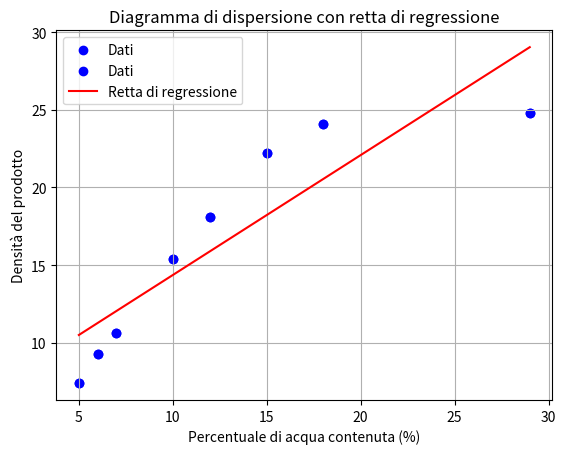

This chart was generated by the following Python code:
'''
 dati seguenti x percentuale di acqua contenuta e Y densità del prodotto
x 5 6 7 10 12 15 18 29
Y 7.4 9.3 10.6 15.4 18.1 22.2 24.1 24.8
a)traccia il diagramma di dispersione
b)trova la retta di regressione
'''


import numpy as np
import matplotlib.pyplot as plt

# Dati forniti
x_data = np.array([5, 6, 7, 10, 12, 15, 18, 29])
y_data = np.array([7.4, 9.3, 10.6, 15.4, 18.1, 22.2, 24.1, 24.8])

# Tracciamento del diagramma di dispersione
plt.scatter(x_data, y_data, color='b', label='Dati')
plt.xlabel('Percentuale di acqua contenuta (%)')
plt.ylabel('Densità del prodotto')
plt.title('Diagramma di dispersione')
plt.legend()
plt.grid(True)
plt.show()

# Trovare la retta di regressione (y = mx + b)
m, b = np.polyfit(x_data, y_data, 1)

# Tracciamento della retta di regressione
plt.scatter(x_data, y_data, color='b', label='Dati')
plt.plot(x_data, m * x_data + b, color='r', label='Retta di regressione')
plt.xlabel('Percentuale di acqua contenuta (%)')
plt.ylabel('Densità del prodotto')
plt.title('Diagramma di dispersione con retta di regressione')
plt.legend()
plt.grid(True)
plt.show()

print(f"La retta di regressione è: y = {m:.2f}x + {b:.2f}")
